3-way image classification set "dataset_segmented" from GitHub (tianleimin/ECE4078_Lab); label vocabulary: coke, neither, sheep.

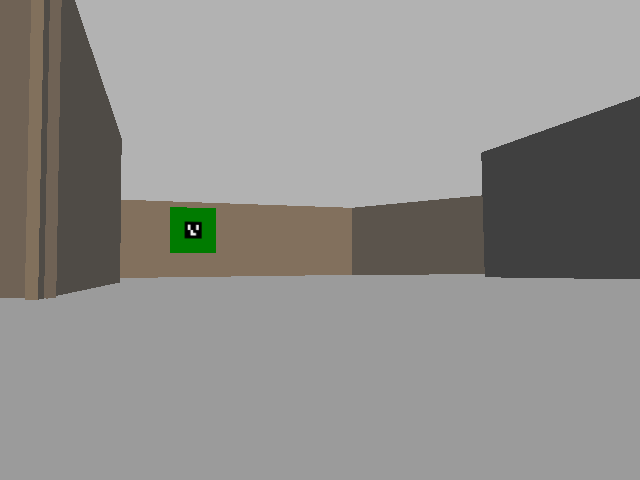
Label: neither

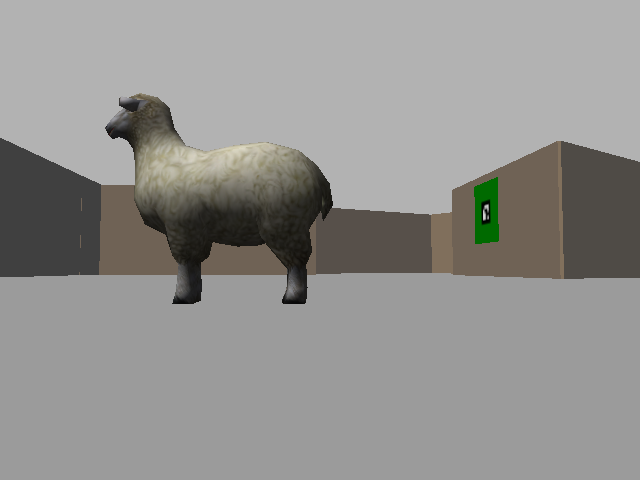
Label: sheep

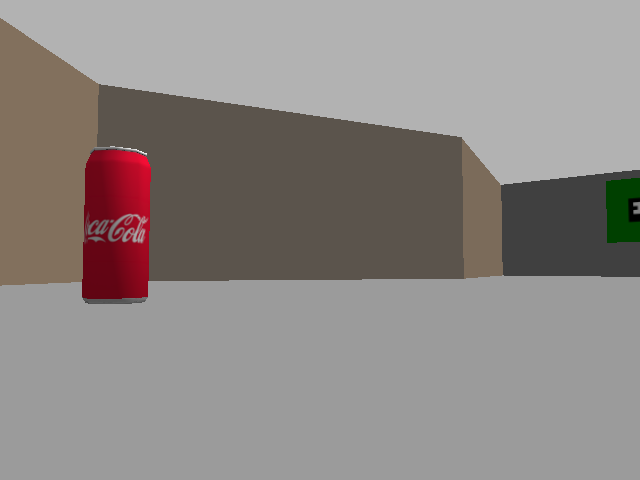
Label: coke

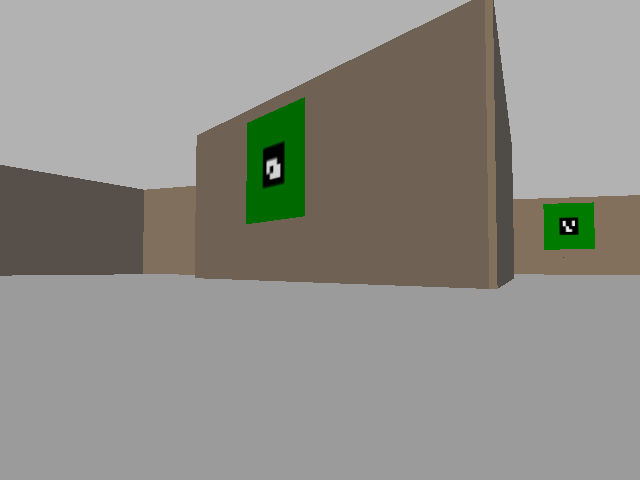
Label: neither

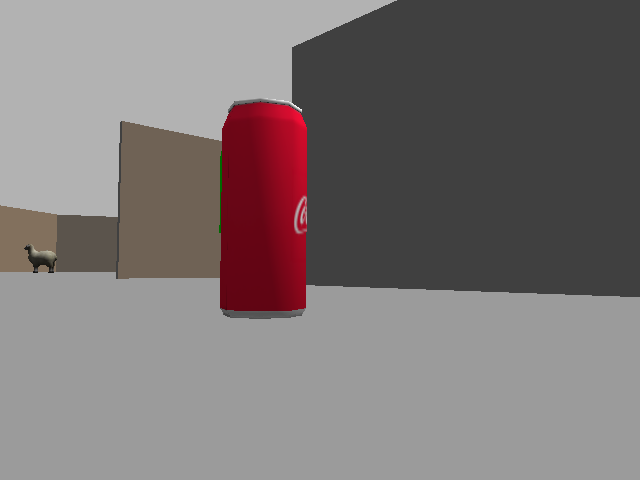
Label: coke

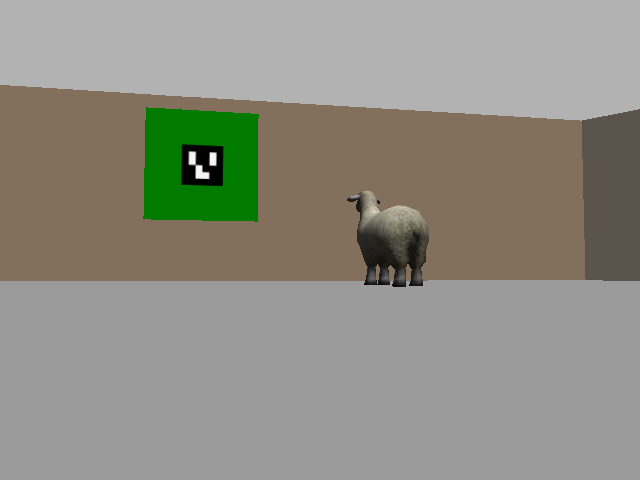
Label: sheep
